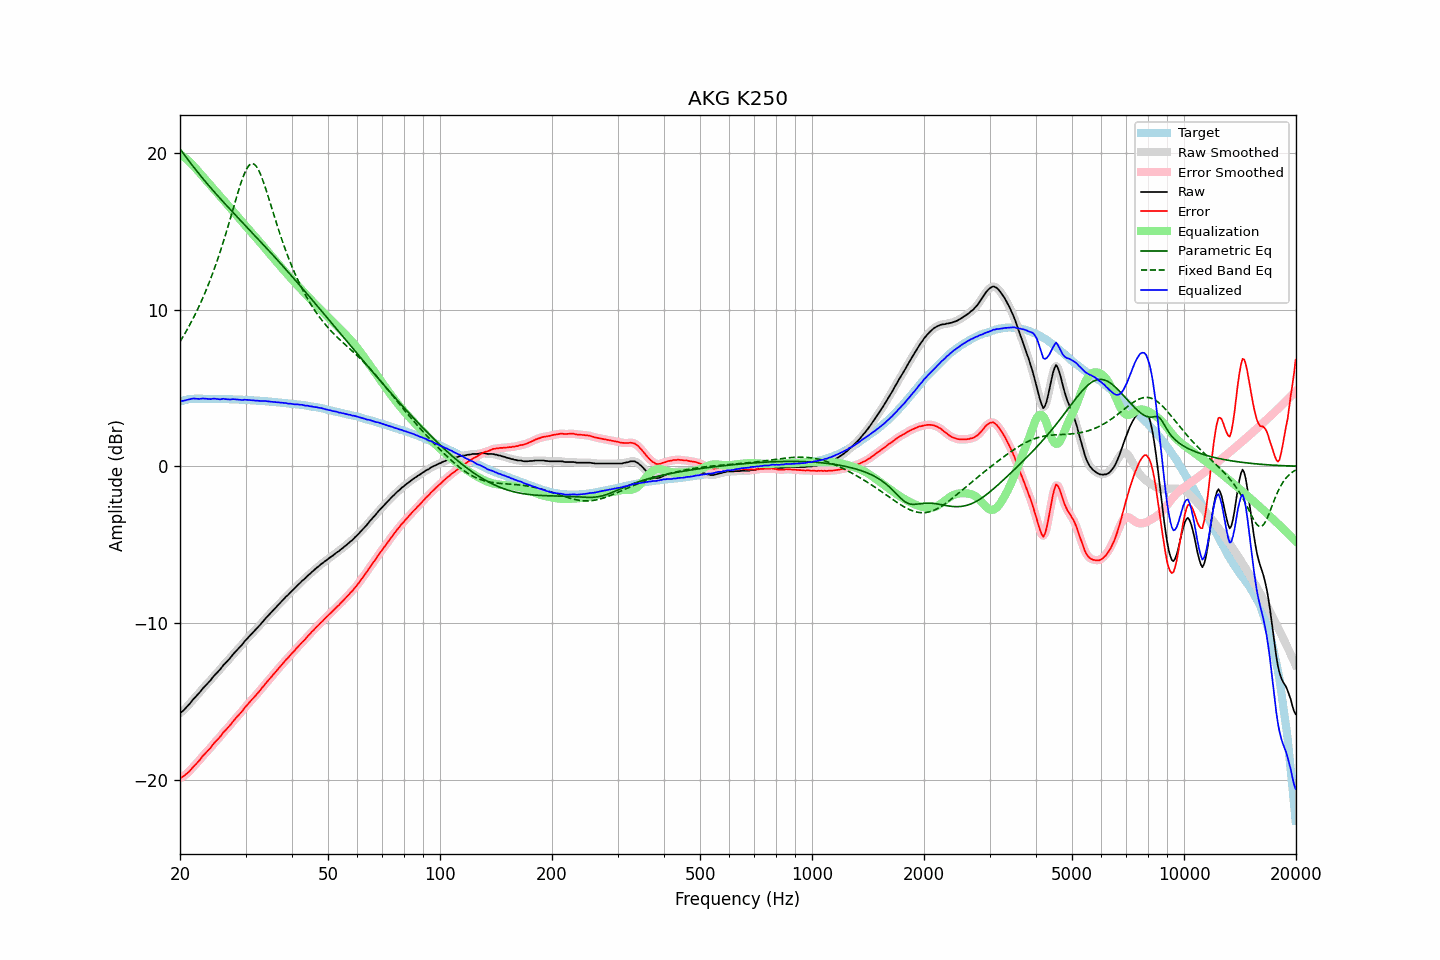

Values plotted in this chart, from the file beside it:
frequency, raw, error, smoothed, error_smoothed, equalization, parametric_eq, fixed_band_eq, equalized_raw, equalized_smoothed, target
20.00, -15.76, -19.90, -15.76, -19.90, 19.93, 20.28, 7.96, 4.17, 4.17, 4.14
20.20, -15.69, -19.86, -15.68, -19.86, 19.86, 20.14, 8.13, 4.17, 4.18, 4.17
20.40, -15.61, -19.81, -15.59, -19.80, 19.79, 20.00, 8.30, 4.18, 4.19, 4.20
20.61, -15.50, -19.72, -15.50, -19.73, 19.71, 19.86, 8.47, 4.21, 4.21, 4.22
20.81, -15.39, -19.64, -15.39, -19.65, 19.63, 19.72, 8.65, 4.24, 4.23, 4.25
21.02, -15.28, -19.56, -15.28, -19.55, 19.54, 19.58, 8.84, 4.26, 4.26, 4.28
21.23, -15.17, -19.46, -15.16, -19.45, 19.44, 19.45, 9.02, 4.28, 4.29, 4.29
21.44, -15.03, -19.34, -15.04, -19.34, 19.35, 19.31, 9.22, 4.31, 4.31, 4.30
21.66, -14.91, -19.22, -14.91, -19.22, 19.24, 19.18, 9.41, 4.33, 4.32, 4.31
21.87, -14.79, -19.11, -14.79, -19.11, 19.12, 19.05, 9.62, 4.33, 4.33, 4.31
22.09, -14.68, -19.01, -14.69, -19.01, 19.01, 18.92, 9.83, 4.32, 4.32, 4.32
22.31, -14.57, -18.90, -14.58, -18.90, 18.89, 18.79, 10.04, 4.31, 4.31, 4.32
22.54, -14.47, -18.79, -14.46, -18.78, 18.77, 18.66, 10.26, 4.30, 4.31, 4.32
22.76, -14.34, -18.66, -14.34, -18.66, 18.66, 18.53, 10.48, 4.32, 4.32, 4.32
22.99, -14.21, -18.52, -14.21, -18.53, 18.54, 18.41, 10.71, 4.33, 4.33, 4.31
23.22, -14.10, -18.41, -14.09, -18.41, 18.43, 18.29, 10.95, 4.33, 4.33, 4.31
23.45, -13.99, -18.30, -13.99, -18.30, 18.31, 18.16, 11.19, 4.32, 4.32, 4.31
23.69, -13.88, -18.19, -13.88, -18.20, 18.19, 18.04, 11.44, 4.31, 4.31, 4.31
23.92, -13.77, -18.09, -13.77, -18.09, 18.07, 17.92, 11.70, 4.30, 4.30, 4.31
24.16, -13.66, -17.98, -13.65, -17.97, 17.95, 17.80, 11.97, 4.29, 4.30, 4.31
24.40, -13.52, -17.84, -13.53, -17.84, 17.84, 17.68, 12.24, 4.32, 4.31, 4.31
24.65, -13.40, -17.70, -13.40, -17.71, 17.72, 17.57, 12.52, 4.33, 4.32, 4.30
24.89, -13.28, -17.59, -13.29, -17.59, 17.60, 17.45, 12.80, 4.32, 4.32, 4.30
25.14, -13.18, -17.49, -13.18, -17.49, 17.48, 17.33, 13.10, 4.30, 4.30, 4.30
25.39, -13.07, -17.38, -13.08, -17.38, 17.36, 17.22, 13.40, 4.29, 4.29, 4.30
25.65, -12.97, -17.27, -12.96, -17.26, 17.25, 17.11, 13.71, 4.28, 4.29, 4.30
25.91, -12.83, -17.12, -12.83, -17.13, 17.13, 16.99, 14.03, 4.30, 4.30, 4.29
26.16, -12.69, -16.99, -12.71, -17.00, 17.01, 16.88, 14.35, 4.32, 4.31, 4.29
26.43, -12.60, -16.89, -12.59, -16.88, 16.90, 16.77, 14.68, 4.30, 4.31, 4.29
26.69, -12.49, -16.78, -12.49, -16.78, 16.78, 16.66, 15.02, 4.29, 4.29, 4.29
26.96, -12.38, -16.67, -12.38, -16.67, 16.65, 16.54, 15.37, 4.28, 4.27, 4.29
27.23, -12.27, -16.55, -12.26, -16.55, 16.53, 16.43, 15.72, 4.27, 4.27, 4.28
27.50, -12.14, -16.42, -12.14, -16.42, 16.42, 16.32, 16.07, 4.28, 4.28, 4.28
27.77, -12.00, -16.28, -12.01, -16.29, 16.30, 16.21, 16.43, 4.29, 4.28, 4.27
28.05, -11.90, -16.17, -11.89, -16.16, 16.18, 16.11, 16.78, 4.28, 4.29, 4.27
28.33, -11.79, -16.05, -11.78, -16.05, 16.06, 16.00, 17.13, 4.27, 4.28, 4.26
28.62, -11.68, -15.94, -11.68, -15.94, 15.94, 15.89, 17.48, 4.26, 4.26, 4.26
28.90, -11.57, -15.83, -11.57, -15.83, 15.82, 15.78, 17.81, 4.25, 4.25, 4.26
29.19, -11.46, -15.71, -11.45, -15.71, 15.70, 15.67, 18.12, 4.24, 4.24, 4.25
29.48, -11.34, -15.60, -11.33, -15.58, 15.58, 15.56, 18.42, 4.23, 4.25, 4.25
29.78, -11.20, -15.44, -11.21, -15.46, 15.46, 15.45, 18.68, 4.26, 4.25, 4.24
30.08, -11.09, -15.33, -11.09, -15.33, 15.34, 15.34, 18.91, 4.25, 4.25, 4.24
30.38, -10.98, -15.21, -10.97, -15.21, 15.22, 15.24, 19.09, 4.24, 4.25, 4.23
30.68, -10.87, -15.10, -10.87, -15.10, 15.10, 15.13, 19.23, 4.23, 4.23, 4.23
30.99, -10.76, -14.98, -10.76, -14.98, 14.98, 15.02, 19.31, 4.23, 4.23, 4.22
31.30, -10.65, -14.86, -10.65, -14.87, 14.87, 14.91, 19.33, 4.22, 4.22, 4.21
31.61, -10.55, -14.76, -10.54, -14.75, 14.75, 14.80, 19.30, 4.21, 4.21, 4.21
31.93, -10.44, -14.64, -10.44, -14.64, 14.64, 14.69, 19.22, 4.20, 4.20, 4.20
32.24, -10.32, -14.52, -10.33, -14.53, 14.52, 14.58, 19.08, 4.20, 4.19, 4.19
32.57, -10.22, -14.41, -10.22, -14.40, 14.40, 14.47, 18.90, 4.18, 4.19, 4.19
32.89, -10.11, -14.29, -10.10, -14.28, 14.28, 14.36, 18.67, 4.17, 4.18, 4.18
33.22, -9.98, -14.15, -9.98, -14.16, 14.16, 14.25, 18.42, 4.18, 4.17, 4.17
33.55, -9.86, -14.04, -9.86, -14.03, 14.03, 14.14, 18.13, 4.17, 4.17, 4.17
33.89, -9.74, -13.90, -9.74, -13.90, 13.91, 14.03, 17.83, 4.17, 4.17, 4.16
34.23, -9.63, -13.78, -9.63, -13.78, 13.78, 13.92, 17.51, 4.16, 4.16, 4.15
34.57, -9.52, -13.66, -9.52, -13.66, 13.66, 13.81, 17.19, 4.15, 4.15, 4.14
34.92, -9.41, -13.54, -9.41, -13.54, 13.54, 13.70, 16.85, 4.13, 4.13, 4.13
35.27, -9.30, -13.42, -9.30, -13.42, 13.42, 13.58, 16.52, 4.12, 4.12, 4.12
35.62, -9.19, -13.30, -9.19, -13.30, 13.30, 13.47, 16.18, 4.12, 4.11, 4.11
35.97, -9.08, -13.19, -9.08, -13.19, 13.18, 13.36, 15.85, 4.10, 4.10, 4.10
... 635 more rows
